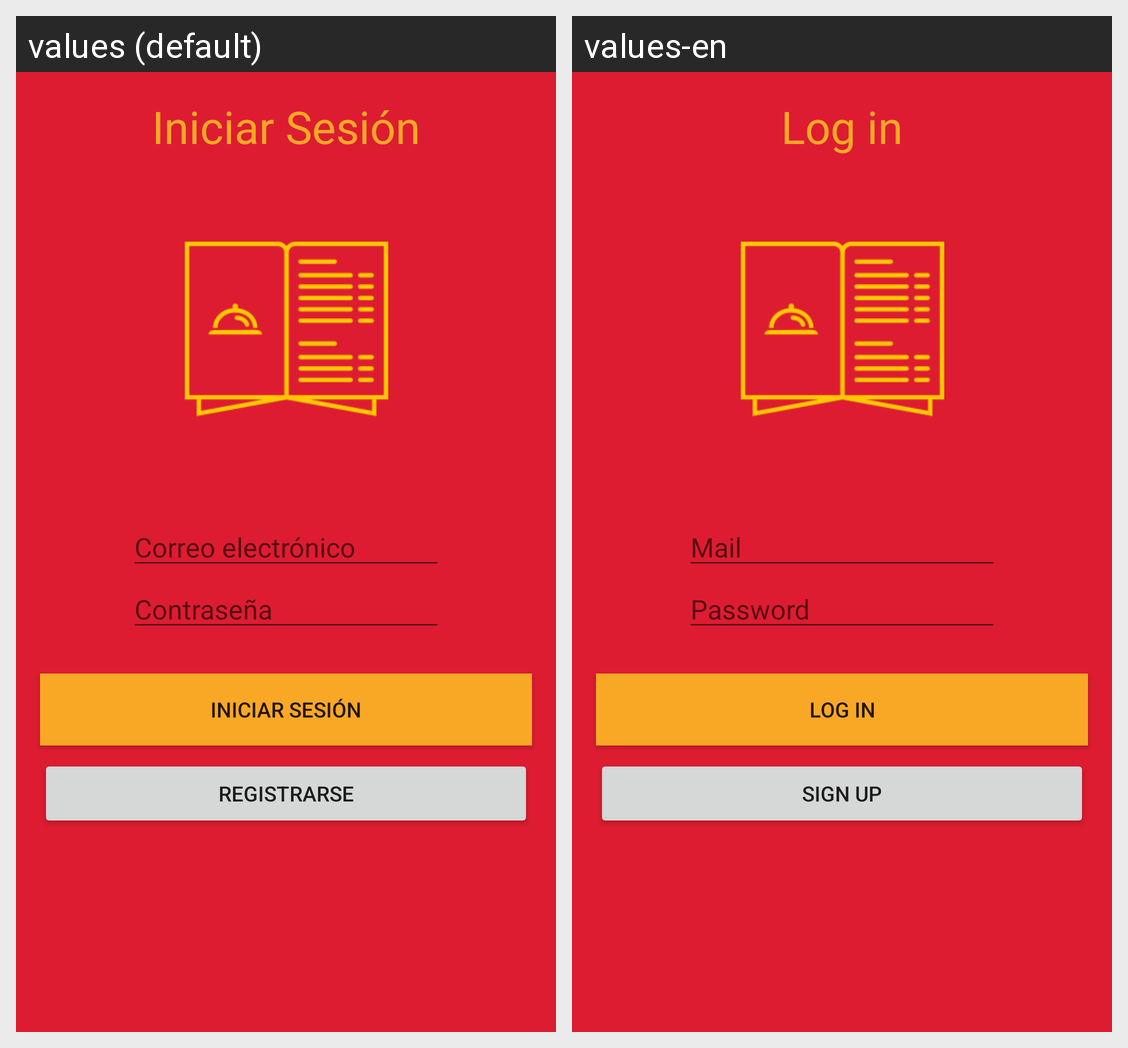

Strings drawn on this Android screen and how each of the app's shown locales translates them:
Android screen res/layout/activity_login.xml rendered under 2 locales, left to right: values (default), values-en. Device: Nexus 5 (rendered at 1080×1920; each locale shown at half size, 540×960, under a caption strip naming it); theme NoActionBar.
Strings drawn on this screen, with the default value and each locale's value (text and hints the layout hard-codes, and strings that could not be matched under every locale, appear in the picture but are not listed):

registrar_login
  values: Registrarse
  values-en: Sign up

login_textview
  values: Iniciar Sesión
  values-en: Log in

mail_hint
  values: Correo electrónico
  values-en: Mail

password_hint
  values: Contraseña
  values-en: Password

login_button
  values: Iniciar sesión
  values-en: Log in
